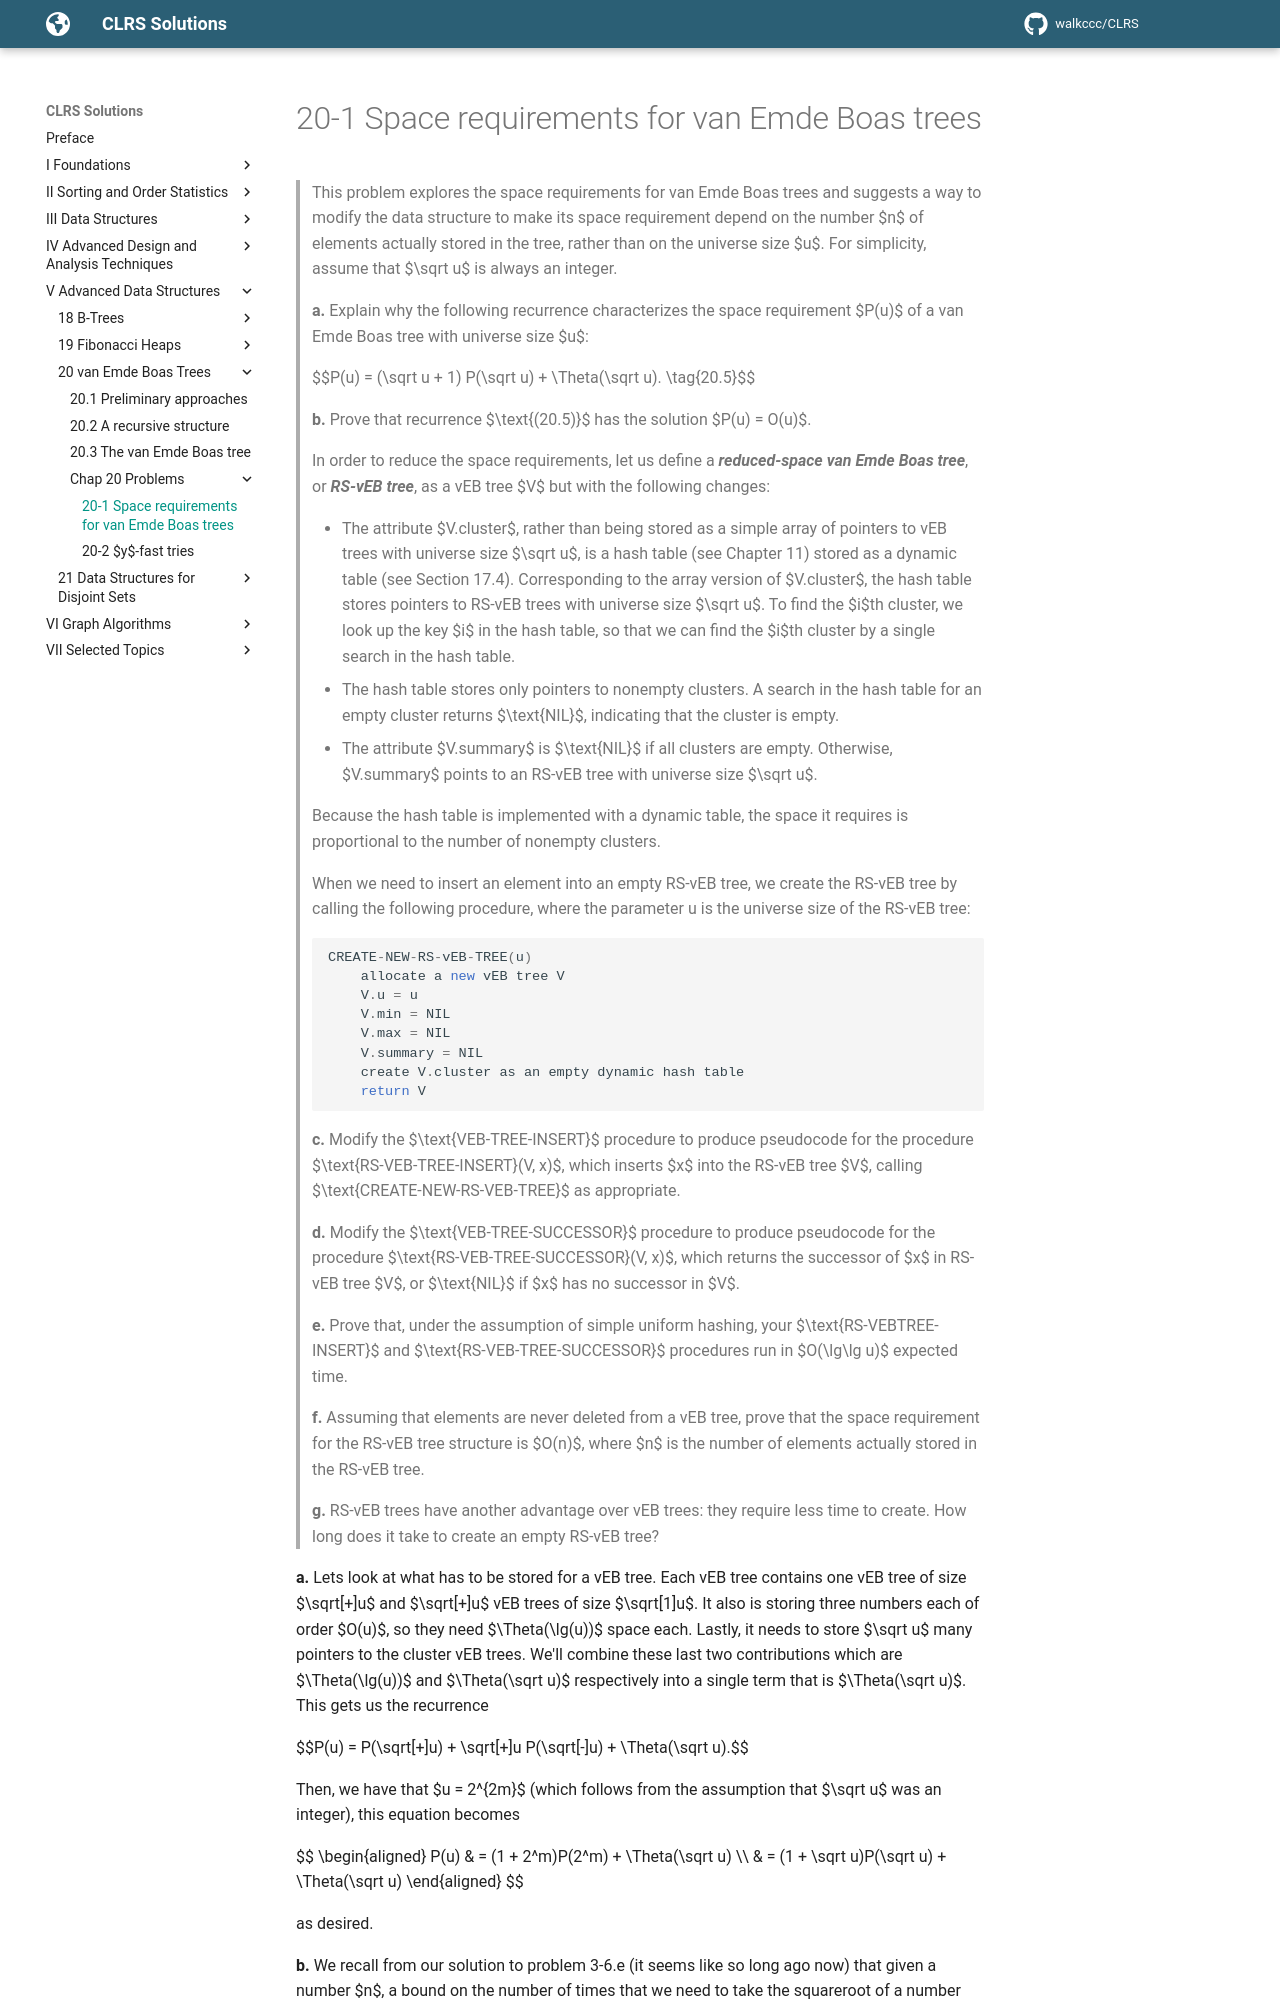

repository: walkccc/CLRS · page: Chap20/Problems/20-1/index.html · generator: mkdocs

> This problem explores the space requirements for van Emde Boas trees and suggests a way to modify the data structure to make its space requirement depend on the number $n$ of elements actually stored in the tree, rather than on the universe size $u$. For simplicity, assume that $\sqrt u$ is always an integer.
>
> **a.** Explain why the following recurrence characterizes the space requirement $P(u)$ of a van Emde Boas tree with universe size $u$:
>
> $$P(u) = (\sqrt u + 1) P(\sqrt u) + \Theta(\sqrt u). \tag{20.5}$$
>
> **b.** Prove that recurrence $\text{(20.5)}$ has the solution $P(u) = O(u)$.
>
> In order to reduce the space requirements, let us define a **_reduced-space van Emde Boas tree_**, or **_RS-vEB tree_**, as a vEB tree $V$ but with the following changes:
>
> - The attribute $V.cluster$, rather than being stored as a simple array of pointers to vEB trees with universe size $\sqrt u$, is a hash table (see Chapter 11) stored as a dynamic table (see Section 17.4). Corresponding to the array version of $V.cluster$, the hash table stores pointers to RS-vEB trees with universe size $\sqrt u$. To find the $i$th cluster, we look up the key $i$ in the hash table, so that we can find the $i$th cluster by a single search in the hash table.
> - The hash table stores only pointers to nonempty clusters. A search in the hash table for an empty cluster returns $\text{NIL}$, indicating that the cluster is empty.
> - The attribute $V.summary$ is $\text{NIL}$ if all clusters are empty. Otherwise, $V.summary$ points to an RS-vEB tree with universe size $\sqrt u$.
>
> Because the hash table is implemented with a dynamic table, the space it requires is proportional to the number of nonempty clusters.
>
> When we need to insert an element into an empty RS-vEB tree, we create the RS-vEB tree by calling the following procedure, where the parameter u is the universe size of the RS-vEB tree:
>
> ```cpp
> CREATE-NEW-RS-vEB-TREE(u)
>     allocate a new vEB tree V
>     V.u = u
>     V.min = NIL
>     V.max = NIL
>     V.summary = NIL
>     create V.cluster as an empty dynamic hash table
>     return V
> ```
>
> **c.** Modify the $\text{VEB-TREE-INSERT}$ procedure to produce pseudocode for the procedure $\text{RS-VEB-TREE-INSERT}(V, x)$, which inserts $x$ into the RS-vEB tree $V$, calling $\text{CREATE-NEW-RS-VEB-TREE}$ as appropriate.
>
> **d.** Modify the $\text{VEB-TREE-SUCCESSOR}$ procedure to produce pseudocode for the procedure $\text{RS-VEB-TREE-SUCCESSOR}(V, x)$, which returns the successor of $x$ in RS-vEB tree $V$, or $\text{NIL}$ if $x$ has no successor in $V$.
>
> **e.** Prove that, under the assumption of simple uniform hashing, your $\text{RS-VEBTREE-INSERT}$ and $\text{RS-VEB-TREE-SUCCESSOR}$ procedures run in $O(\lg\lg u)$ expected time.
>
> **f.** Assuming that elements are never deleted from a vEB tree, prove that the space requirement for the RS-vEB tree structure is $O(n)$, where $n$ is the number of elements actually stored in the RS-vEB tree.
>
> **g.** RS-vEB trees have another advantage over vEB trees: they require less time to create. How long does it take to create an empty RS-vEB tree?

**a.** Lets look at what has to be stored for a vEB tree. Each vEB tree contains one vEB tree of size $\sqrt[+]u$ and $\sqrt[+]u$ vEB trees of size $\sqrt[1]u$. It also is storing three numbers each of order $O(u)$, so they need $\Theta(\lg(u))$ space each. Lastly, it needs to store $\sqrt u$ many pointers to the cluster vEB trees. We'll combine these last two contributions which are $\Theta(\lg(u))$ and $\Theta(\sqrt u)$ respectively into a single term that is $\Theta(\sqrt u)$. This gets us the recurrence

$$P(u) = P(\sqrt[+]u) + \sqrt[+]u P(\sqrt[-]u) + \Theta(\sqrt u).$$

Then, we have that $u = 2^{2m}$ (which follows from the assumption that $\sqrt u$ was an integer), this equation becomes

$$
\begin{aligned}
P(u) & = (1 + 2^m)P(2^m) + \Theta(\sqrt u) \\\\
     & = (1 + \sqrt u)P(\sqrt u) + \Theta(\sqrt u)
\end{aligned}
$$

as desired.

**b.** We recall from our solution to problem 3-6.e (it seems like so long ago now) that given a number $n$, a bound on the number of times that we need to take the squareroot of a number before it falls below $2$ is $\lg\lg n$. So, if we just unroll out recurrence, we get that

$$P(u) \le \Big(\prod_{i = 1}^{\lg\lg u}(u^{1 / 2^i} + 1) \Big) P(2) + \sum_{i = 1}^{\lg\lg u} \Theta(u^{1 / 2^i})(u^{1 / 2i} + 1).$$
